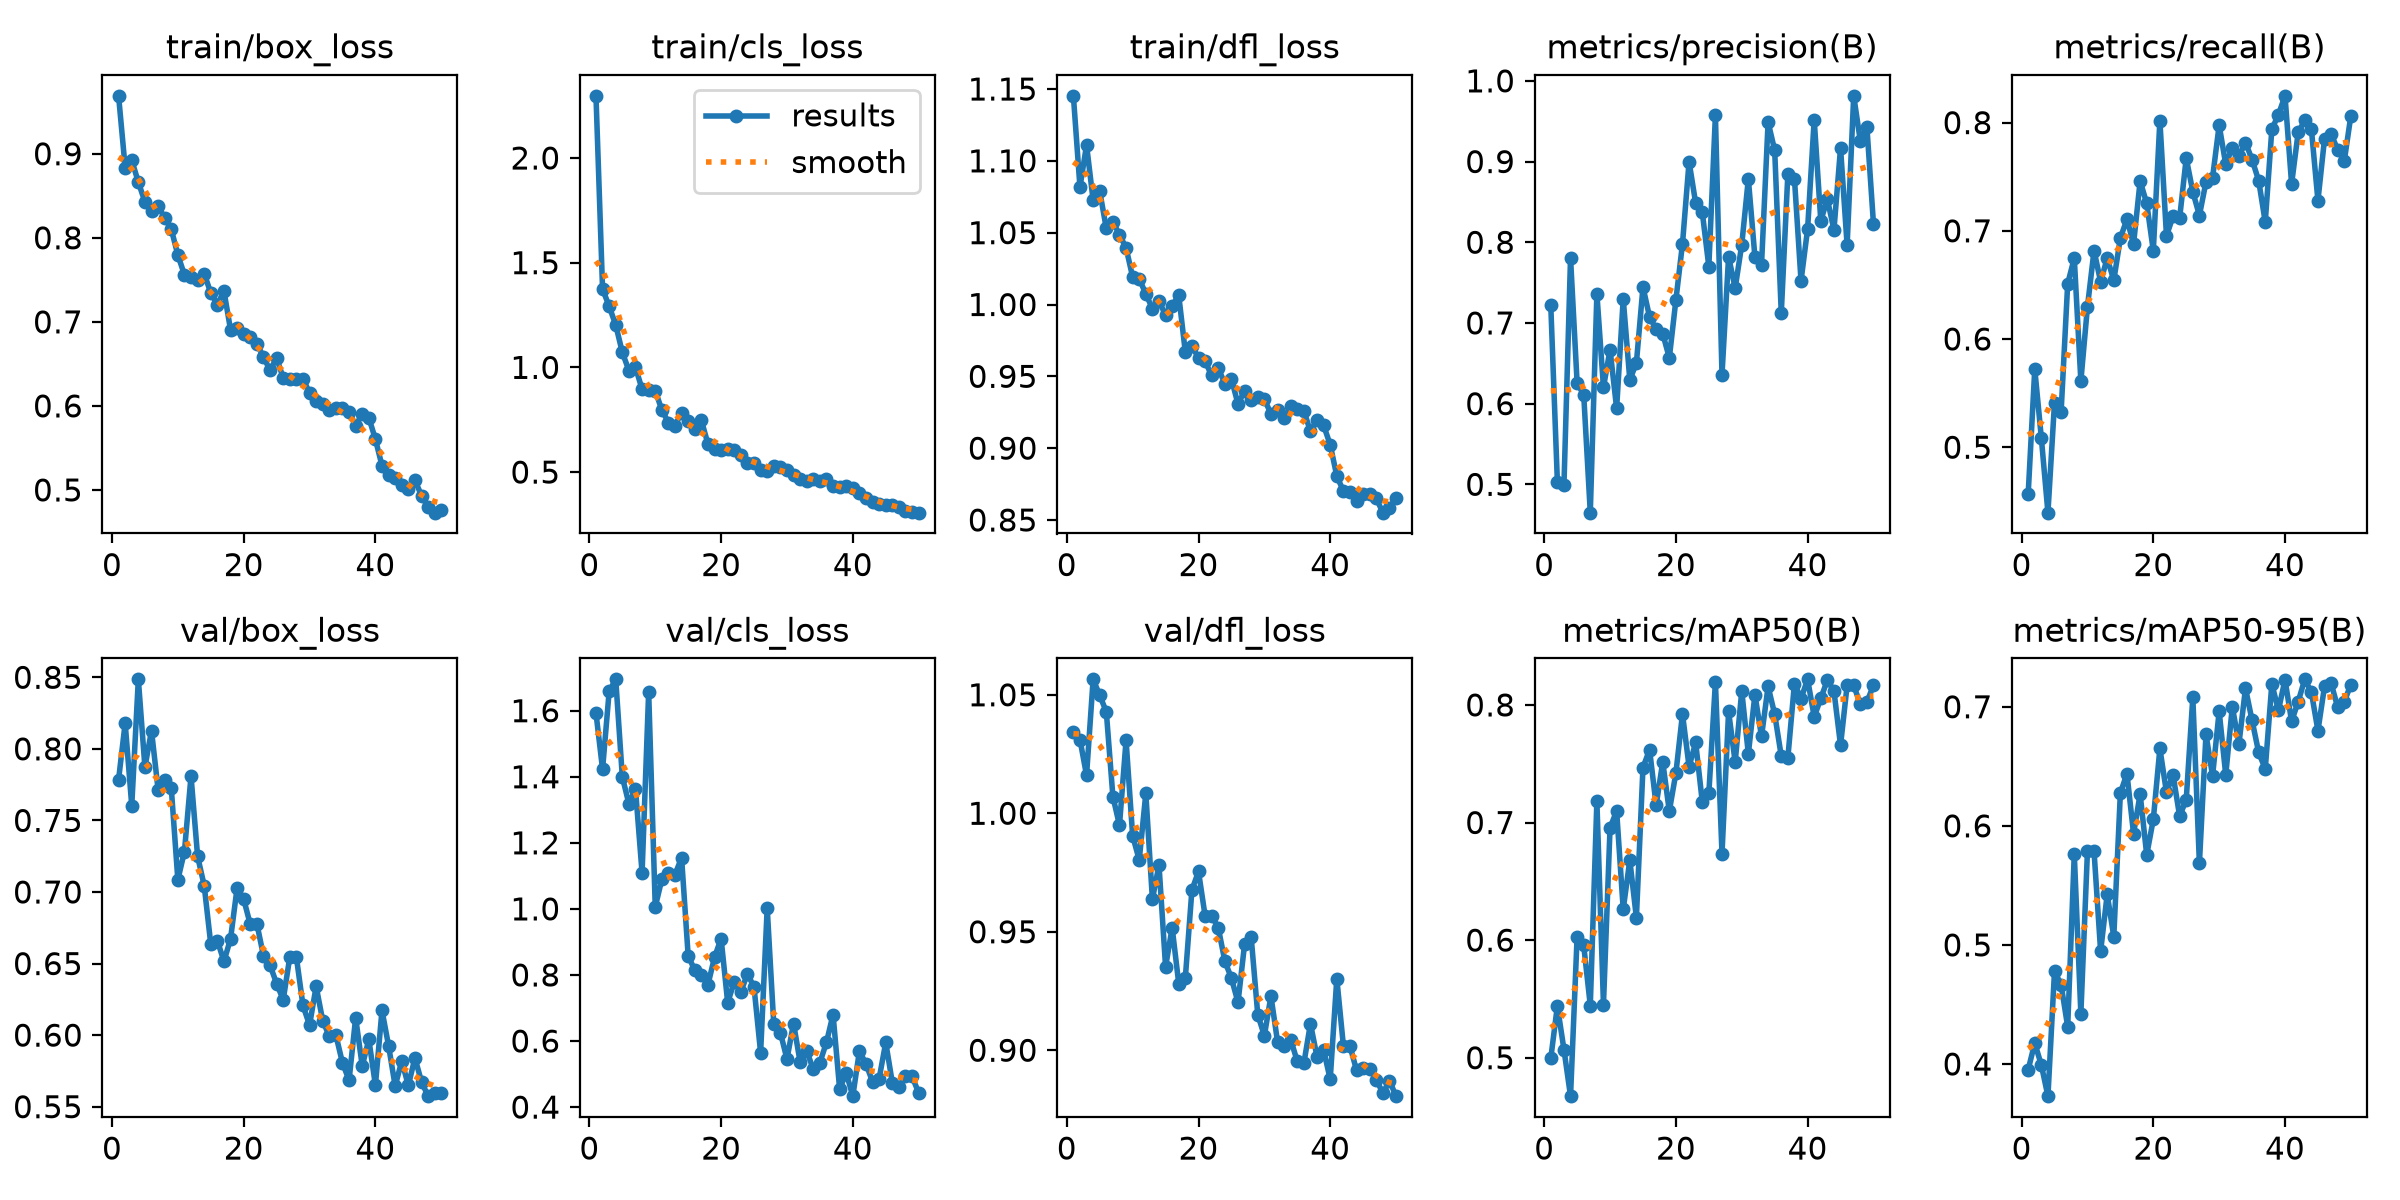

The table this chart was drawn from, first rows:
epoch, time, train/box_loss, train/cls_loss, train/dfl_loss, metrics/precision(B), metrics/recall(B), metrics/mAP50(B), metrics/mAP50-95(B), val/box_loss, val/cls_loss, val/dfl_loss, lr/pg0, lr/pg1, lr/pg2
1, 122.9, 0.9689, 2.297, 1.145, 0.7218, 0.4567, 0.4995, 0.3953, 0.7785, 1.593, 1.034, 0.0003328, 0.0003328, 0.06705
2, 241.6, 0.8836, 1.374, 1.082, 0.5035, 0.5723, 0.544, 0.4176, 0.818, 1.423, 1.031, 0.0006529, 0.0006529, 0.03404
3, 360.7, 0.8923, 1.292, 1.111, 0.499, 0.5084, 0.507, 0.3991, 0.7603, 1.658, 1.016, 0.0009599, 0.0009599, 0.001013
4, 479.1, 0.8662, 1.202, 1.073, 0.7806, 0.4395, 0.4673, 0.373, 0.8486, 1.695, 1.057, 0.0009406, 0.0009406, 0.0009406
5, 598.1, 0.8428, 1.072, 1.079, 0.6255, 0.5412, 0.603, 0.478, 0.7872, 1.4, 1.05, 0.0009208, 0.0009208, 0.0009208
6, 717, 0.8324, 0.9849, 1.053, 0.6112, 0.5325, 0.5955, 0.4666, 0.8127, 1.318, 1.043, 0.000901, 0.000901, 0.000901
7, 835.3, 0.8379, 1, 1.058, 0.4649, 0.6511, 0.5444, 0.4312, 0.7715, 1.363, 1.007, 0.0008812, 0.0008812, 0.0008812
8, 954, 0.8235, 0.8959, 1.049, 0.7362, 0.6748, 0.7182, 0.5764, 0.778, 1.109, 0.9949, 0.0008614, 0.0008614, 0.0008614
9, 1073, 0.8103, 0.8928, 1.04, 0.6202, 0.5611, 0.5452, 0.4423, 0.7728, 1.657, 1.031, 0.0008416, 0.0008416, 0.0008416
10, 1191, 0.7796, 0.8879, 1.019, 0.667, 0.6297, 0.6955, 0.5786, 0.7085, 1.006, 0.9905, 0.0008218, 0.0008218, 0.0008218
11, 1310, 0.756, 0.797, 1.018, 0.5942, 0.6818, 0.7098, 0.5787, 0.7283, 1.089, 0.9803, 0.000802, 0.000802, 0.000802
12, 1429, 0.753, 0.7363, 1.007, 0.7298, 0.6529, 0.6262, 0.4947, 0.781, 1.109, 1.008, 0.0007822, 0.0007822, 0.0007822
13, 1547, 0.7499, 0.722, 0.9972, 0.6294, 0.6747, 0.668, 0.5425, 0.7249, 1.104, 0.9637, 0.0007624, 0.0007624, 0.0007624
14, 1666, 0.7574, 0.7839, 1.002, 0.6504, 0.6542, 0.6191, 0.5069, 0.7045, 1.155, 0.9782, 0.0007426, 0.0007426, 0.0007426
15, 1784, 0.7344, 0.7446, 0.9927, 0.7445, 0.6933, 0.7467, 0.6276, 0.6635, 0.8575, 0.9352, 0.0007228, 0.0007228, 0.0007228
16, 1902, 0.7206, 0.7071, 0.9991, 0.7075, 0.7107, 0.762, 0.6438, 0.666, 0.8148, 0.9517, 0.000703, 0.000703, 0.000703
17, 2021, 0.7367, 0.7477, 1.006, 0.6923, 0.6877, 0.7147, 0.5935, 0.6516, 0.799, 0.9281, 0.0006832, 0.0006832, 0.0006832
18, 2140, 0.6907, 0.6342, 0.9668, 0.6867, 0.7459, 0.7515, 0.6266, 0.6672, 0.7702, 0.9306, 0.0006634, 0.0006634, 0.0006634
19, 2258, 0.6922, 0.6097, 0.9708, 0.6567, 0.7254, 0.7097, 0.5756, 0.703, 0.8535, 0.9676, 0.0006436, 0.0006436, 0.0006436
20, 2377, 0.686, 0.6049, 0.9631, 0.7285, 0.6816, 0.7421, 0.6054, 0.6949, 0.9102, 0.9754, 0.0006238, 0.0006238, 0.0006238
21, 2495, 0.6823, 0.608, 0.9605, 0.7981, 0.8019, 0.7923, 0.665, 0.6773, 0.716, 0.9567, 0.000604, 0.000604, 0.000604
22, 2614, 0.6737, 0.6065, 0.9506, 0.8999, 0.6953, 0.7475, 0.6281, 0.6778, 0.7797, 0.9567, 0.0005842, 0.0005842, 0.0005842
23, 2732, 0.6583, 0.5803, 0.9555, 0.8485, 0.7134, 0.7681, 0.6426, 0.6555, 0.7482, 0.9517, 0.0005644, 0.0005644, 0.0005644
24, 2851, 0.6423, 0.5453, 0.945, 0.8376, 0.7118, 0.7178, 0.6081, 0.6488, 0.804, 0.9376, 0.0005446, 0.0005446, 0.0005446
25, 2969, 0.6571, 0.5433, 0.9481, 0.7699, 0.7672, 0.7247, 0.6219, 0.636, 0.7631, 0.9304, 0.0005248, 0.0005248, 0.0005248
26, 3088, 0.6332, 0.5082, 0.9308, 0.9577, 0.7361, 0.8195, 0.7079, 0.6246, 0.5645, 0.9202, 0.000505, 0.000505, 0.000505
27, 3206, 0.6324, 0.5066, 0.9398, 0.6359, 0.7141, 0.6735, 0.5684, 0.6546, 1.003, 0.9448, 0.0004852, 0.0004852, 0.0004852
28, 3325, 0.6325, 0.5306, 0.9337, 0.7821, 0.7452, 0.7944, 0.6768, 0.6544, 0.6502, 0.9477, 0.0004654, 0.0004654, 0.0004654
29, 3443, 0.6324, 0.5256, 0.9354, 0.7431, 0.7492, 0.7513, 0.642, 0.6207, 0.6255, 0.9151, 0.0004456, 0.0004456, 0.0004456
30, 3562, 0.6155, 0.5107, 0.9339, 0.797, 0.7977, 0.8118, 0.6962, 0.6069, 0.5456, 0.9061, 0.0004258, 0.0004258, 0.0004258
31, 3680, 0.6064, 0.4837, 0.9241, 0.8786, 0.7614, 0.7584, 0.6427, 0.6341, 0.653, 0.9229, 0.000406, 0.000406, 0.000406
32, 3799, 0.6028, 0.4658, 0.9264, 0.7815, 0.7769, 0.8087, 0.7001, 0.6101, 0.5363, 0.9036, 0.0003862, 0.0003862, 0.0003862
33, 3917, 0.5949, 0.4565, 0.9207, 0.7719, 0.769, 0.7732, 0.6687, 0.5992, 0.5695, 0.9017, 0.0003664, 0.0003664, 0.0003664
34, 4036, 0.5974, 0.4675, 0.9294, 0.9489, 0.7816, 0.8157, 0.7155, 0.6, 0.5147, 0.9045, 0.0003466, 0.0003466, 0.0003466
35, 4154, 0.5977, 0.4554, 0.9271, 0.9141, 0.7658, 0.7921, 0.6885, 0.5806, 0.5345, 0.8953, 0.0003268, 0.0003268, 0.0003268
36, 4273, 0.5924, 0.4668, 0.926, 0.712, 0.7464, 0.7565, 0.6616, 0.5685, 0.5961, 0.8945, 0.000307, 0.000307, 0.000307
37, 4391, 0.5766, 0.4338, 0.9116, 0.8846, 0.708, 0.7551, 0.6478, 0.6121, 0.6802, 0.9112, 0.0002872, 0.0002872, 0.0002872
38, 4510, 0.5903, 0.431, 0.9199, 0.8789, 0.7938, 0.8182, 0.7192, 0.5784, 0.4543, 0.8972, 0.0002674, 0.0002674, 0.0002674
39, 4628, 0.5861, 0.4338, 0.9158, 0.7522, 0.8073, 0.8054, 0.697, 0.597, 0.5036, 0.9001, 0.0002476, 0.0002476, 0.0002476
40, 4747, 0.5603, 0.4216, 0.9024, 0.8165, 0.8247, 0.8218, 0.7227, 0.565, 0.433, 0.8878, 0.0002278, 0.0002278, 0.0002278
41, 4866, 0.5288, 0.3993, 0.8806, 0.952, 0.7433, 0.79, 0.6877, 0.6173, 0.5694, 0.9302, 0.000208, 0.000208, 0.000208
42, 4984, 0.5179, 0.3766, 0.8702, 0.8268, 0.791, 0.8055, 0.7043, 0.5925, 0.5309, 0.9019, 0.0001882, 0.0001882, 0.0001882
43, 5102, 0.5141, 0.3572, 0.8695, 0.8533, 0.802, 0.8212, 0.723, 0.5644, 0.4767, 0.9018, 0.0001684, 0.0001684, 0.0001684
44, 5220, 0.5056, 0.3464, 0.8635, 0.8153, 0.7943, 0.8118, 0.7123, 0.5819, 0.4864, 0.8916, 0.0001486, 0.0001486, 0.0001486
45, 5339, 0.5013, 0.3432, 0.8681, 0.917, 0.7278, 0.7657, 0.6799, 0.5648, 0.5955, 0.8925, 0.0001288, 0.0001288, 0.0001288
46, 5457, 0.5114, 0.343, 0.8678, 0.7964, 0.785, 0.8166, 0.7171, 0.584, 0.4739, 0.8921, 0.000109, 0.000109, 0.000109
47, 5575, 0.4934, 0.333, 0.865, 0.9815, 0.7894, 0.8167, 0.7198, 0.5674, 0.4599, 0.8876, 8.92e-05, 8.92e-05, 8.92e-05
48, 5693, 0.4798, 0.3133, 0.8551, 0.9257, 0.775, 0.8005, 0.6995, 0.5574, 0.4951, 0.8819, 6.94e-05, 6.94e-05, 6.94e-05
49, 5811, 0.473, 0.3082, 0.8585, 0.9431, 0.7645, 0.8024, 0.7044, 0.5593, 0.4928, 0.8871, 4.96e-05, 4.96e-05, 4.96e-05
50, 5929, 0.4757, 0.3061, 0.8653, 0.8229, 0.8065, 0.8167, 0.7185, 0.5598, 0.443, 0.8806, 2.98e-05, 2.98e-05, 2.98e-05
